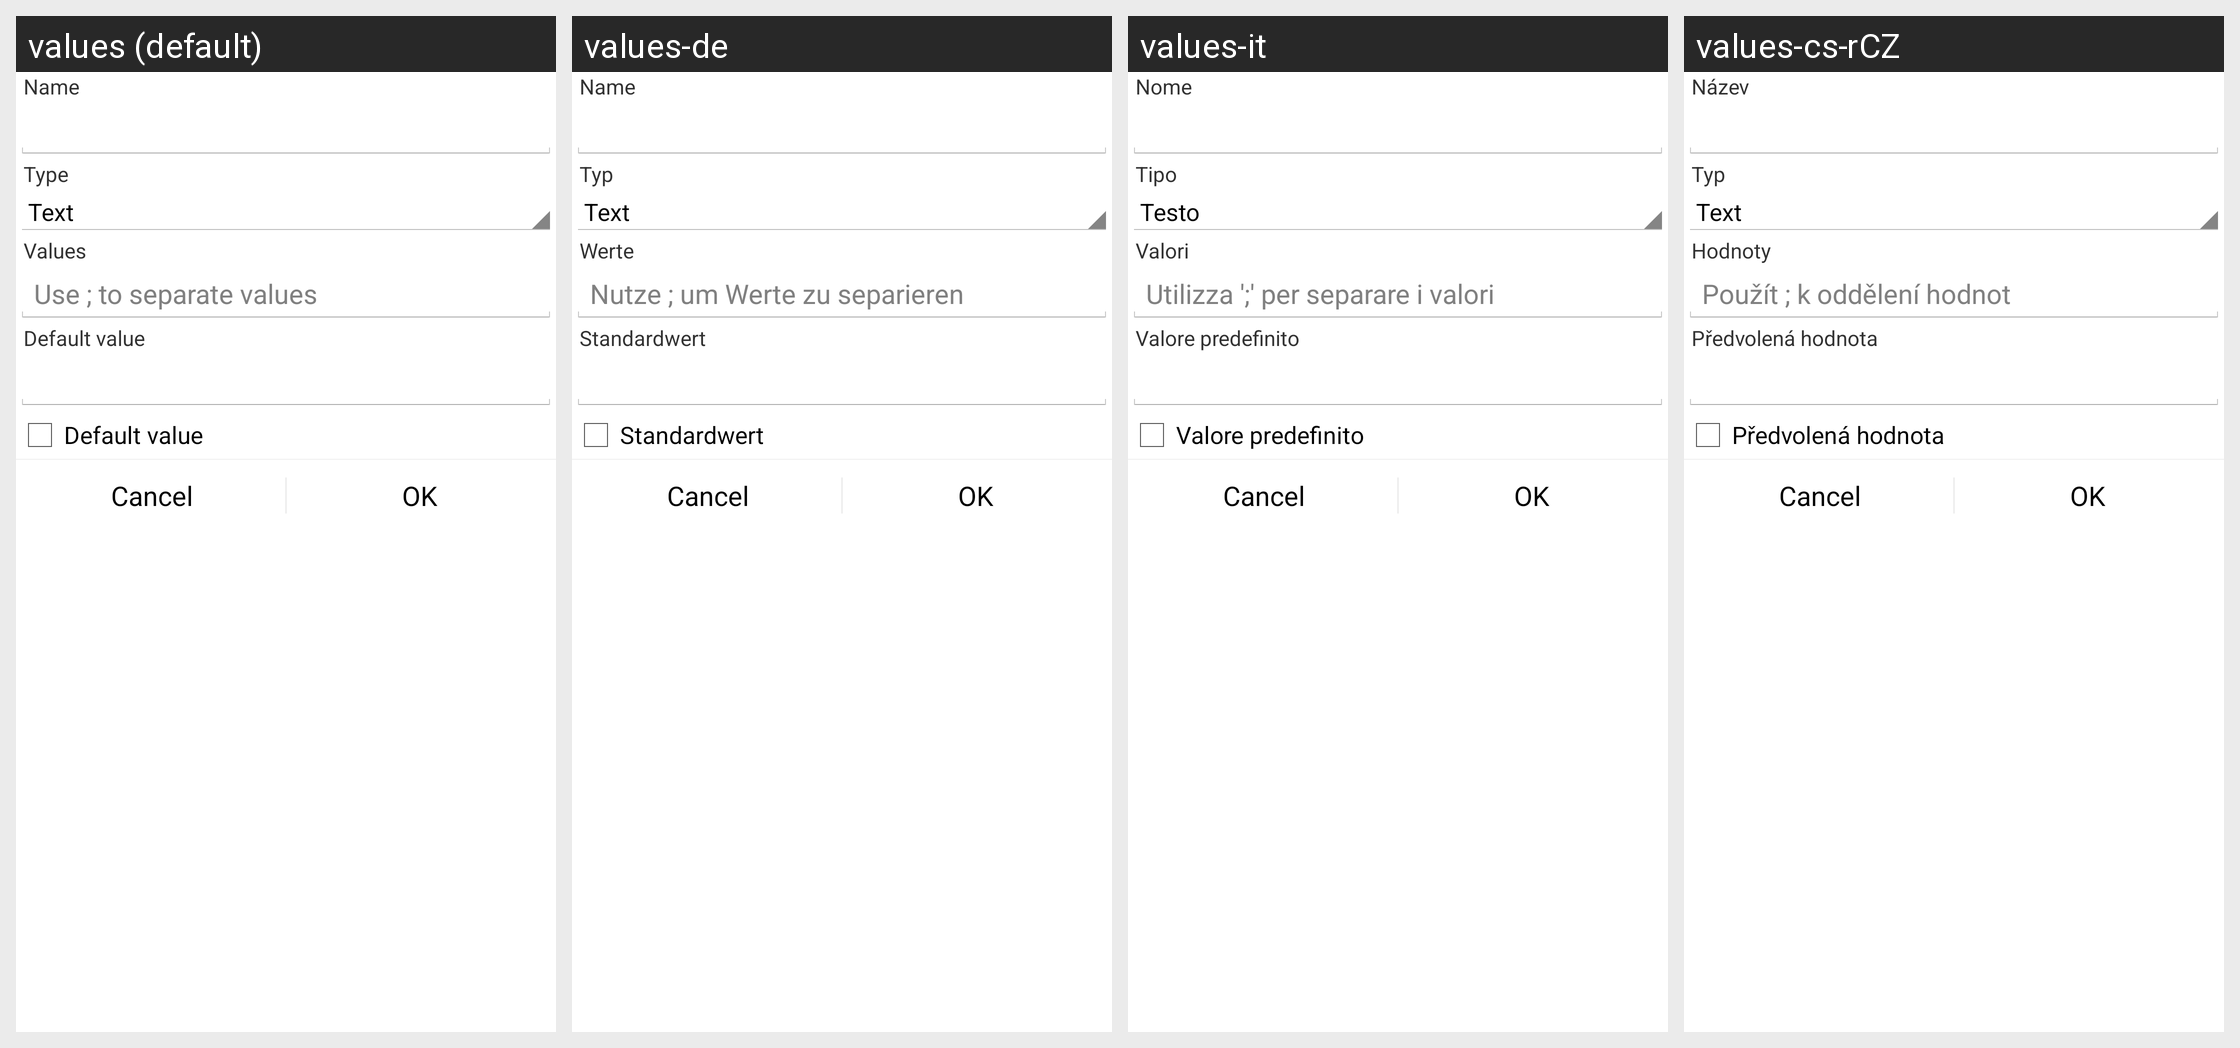

The Android screen above is rendered under several locales of the same app. Produce the string resources it draws, with the default and per-locale values.
Android screen res/layout/attribute.xml rendered under 4 locales, left to right: values (default), values-de, values-it, values-cs-rCZ. Device: Nexus 5 (rendered at 1080×1920; each locale shown at half size, 540×960, under a caption strip naming it); theme Theme.Financisto.
Other locales in the repository, not shown: values-ca, values-da, values-es, values-fr, values-hu, values-ko, values-no-rNB, values-pl, values-pt-rBR, values-pt-rPT, values-ro, values-ru, values-sk, values-uk-rUA, values-zh-rCN, values-zh-rTW.
Strings drawn on this screen, with the default value and each locale's value (text and hints the layout hard-codes, and strings that could not be matched under every locale, appear in the picture but are not listed):

attribute_name
  values: Name
  values-de: Name
  values-it: Nome
  values-cs-rCZ: Název

attribute_type
  values: Type
  values-de: Typ
  values-it: Tipo
  values-cs-rCZ: Typ

attribute_values
  values: Values
  values-de: Werte
  values-it: Valori
  values-cs-rCZ: Hodnoty

attribute_values_hint
  values: Use ; to separate values
  values-de: Nutze ; um Werte zu separieren
  values-it: Utilizza ';' per separare i valori
  values-cs-rCZ: Použít ; k oddělení hodnot

attribute_default_value
  values: Default value
  values-de: Standardwert
  values-it: Valore predefinito
  values-cs-rCZ: Předvolená hodnota
